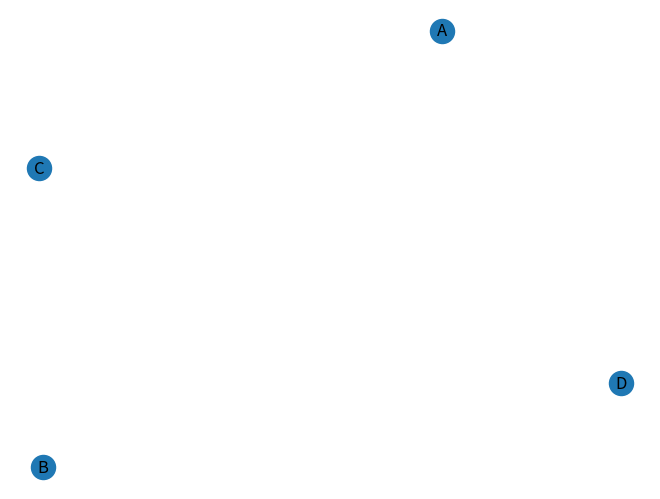

Generate this figure with matplotlib:
# -*- coding: utf-8 -*-
import networkx as nx
import matplotlib.pyplot as plt

G = nx.Graph()

class vertex:
    def __init__(self,vertexName):
        self.name = vertexName
        G.add_node("%s" % vertexName)
        self.edge = {}

    def setEgde(self,newVertex):
        self.edge["%s " % (newVertex)] = None
        G.add_node("%s"% newVertex)
        print("Las aristas de %s son %s" %(self.name,self.edge))

    def getEdges(self):
        return [{str(key):{value: None}} for key,value in self.edge.items()]

    def Map(self):
        nx.draw(G, with_labels = True)
        plt.savefig("wea.jpg")
        plt.show()

vertice = vertex("A")
vertice.setEgde("B")
vertice.setEgde("C")
vertice.setEgde("D")
vertice.Map()
print("%s %s" % (vertice.name,vertice.getEdges()))
